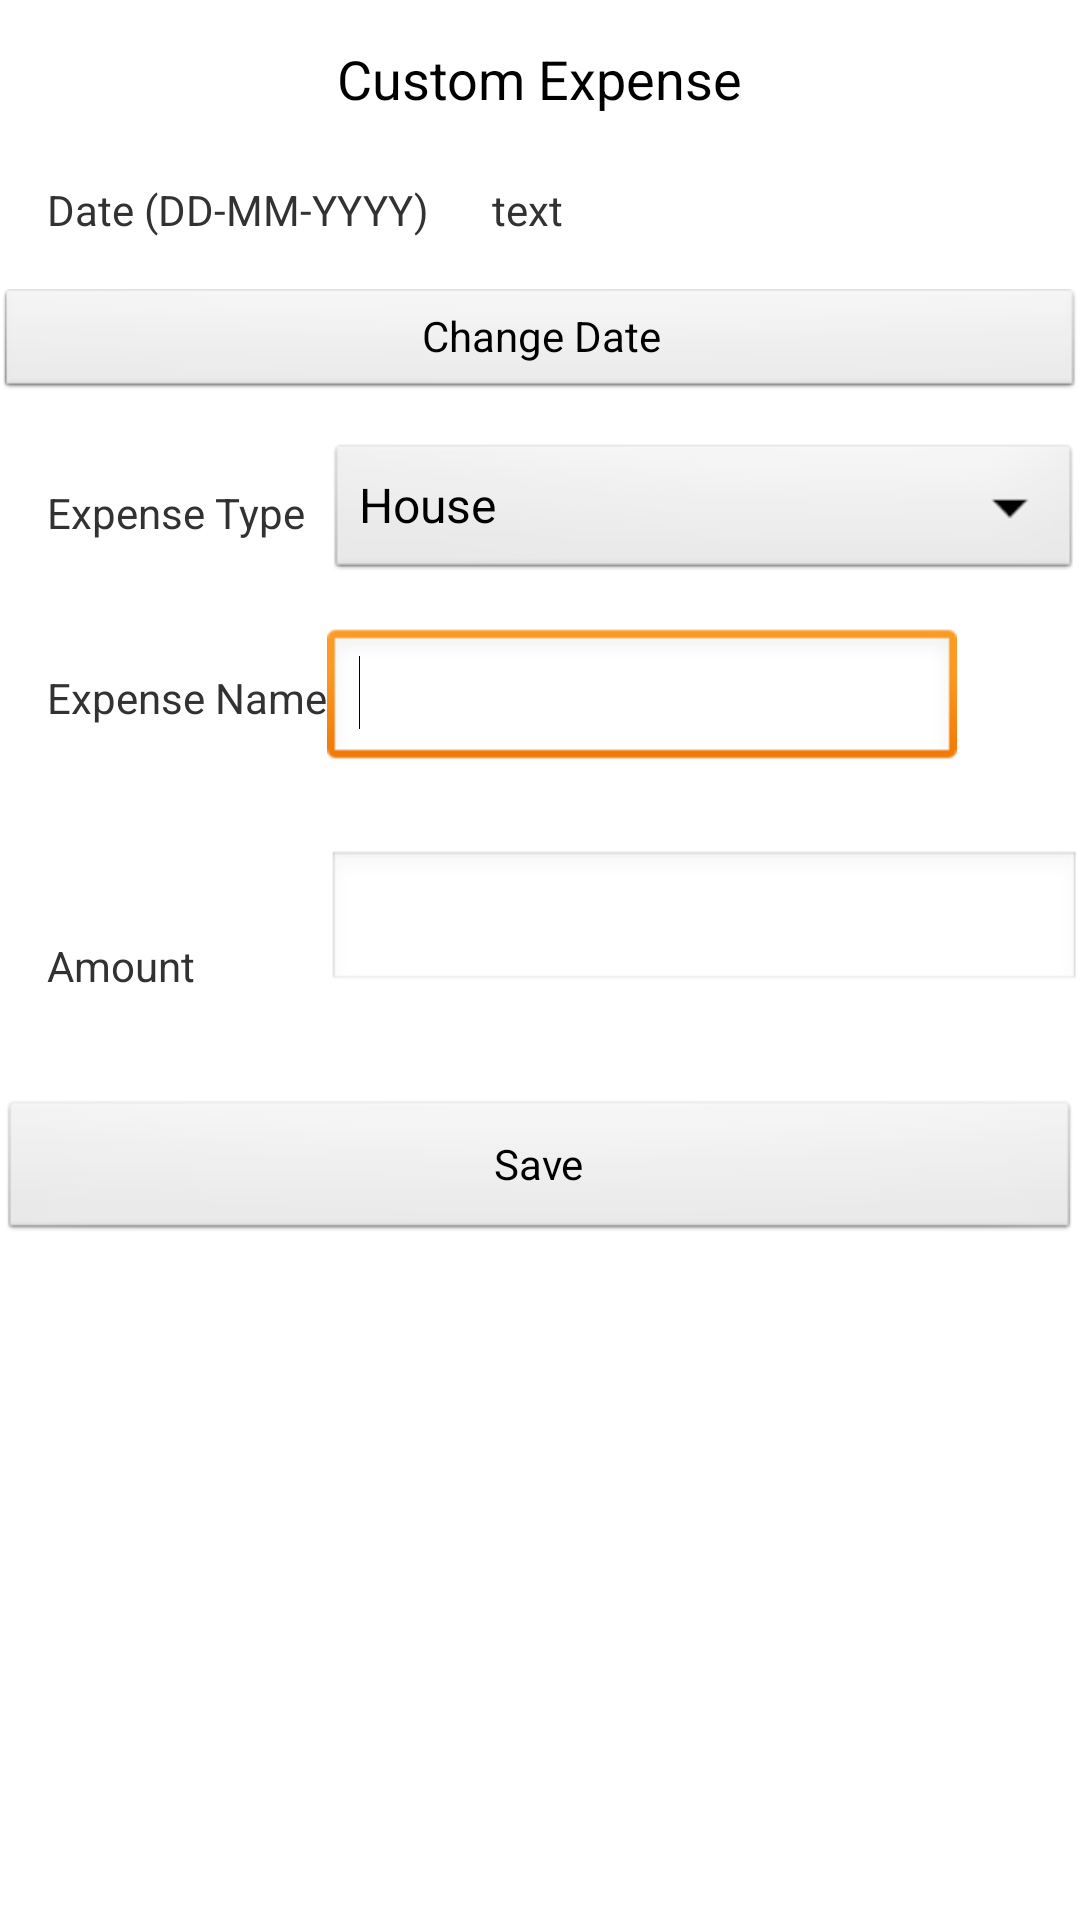

The Android layout XML behind this screen, and the referenced resources:
<!-- AndroidManifest.xml: application theme AppTheme -->
<!-- res/layout/activity_custom_expenses.xml -->
<RelativeLayout xmlns:android="http://schemas.android.com/apk/res/android"
    xmlns:tools="http://schemas.android.com/tools"
    android:layout_width="match_parent"
    android:layout_height="match_parent"
    android:paddingBottom="@dimen/activity_vertical_margin"
    android:paddingLeft="@dimen/activity_horizontal_margin"
    android:paddingRight="@dimen/activity_horizontal_margin"
    android:paddingTop="@dimen/activity_vertical_margin"
    tools:context=".CustomExpensesActivity" >
 

    <TextView
        android:id="@+id/textViewcustomExpense"
        android:layout_width="wrap_content"
        android:layout_height="wrap_content"
        android:layout_alignParentTop="true"
        android:layout_centerHorizontal="true"
        android:layout_marginTop="14dp"
        android:text="@string/custom_expense_title"
        android:textAppearance="?android:attr/textAppearanceMedium" />

    <TextView
        android:id="@+id/textView1"
        android:layout_width="wrap_content"
        android:layout_height="wrap_content"
        android:layout_alignParentLeft="true"
        android:layout_below="@+id/textViewcustomExpense"
        android:layout_marginLeft="16dp"
        android:layout_marginTop="22dp"
        android:text="@string/custom_expense_selectdate" />

    <TextView
        android:id="@+id/Output"
        android:layout_width="wrap_content"
        android:layout_height="wrap_content"
        android:layout_alignBaseline="@+id/textView1"
        android:layout_alignBottom="@+id/textView1"
        android:layout_marginLeft="21dp"
        android:layout_toRightOf="@+id/textView1"
        android:text="@string/temp_text" />

    <Button
        android:id="@+id/buttonchangeDate"
        style="?android:attr/buttonStyleSmall"
        android:layout_width="match_parent"
        android:layout_height="wrap_content"
        android:layout_below="@+id/textView1"
        android:layout_centerHorizontal="true"
        android:layout_marginTop="17dp"
        android:text="@string/custom_expense_buttondate" />

    <TextView
        android:id="@+id/textViewExpenseType"
        android:layout_width="wrap_content"
        android:layout_height="wrap_content"
        android:layout_alignLeft="@+id/textView2"
        android:layout_alignTop="@+id/spinnerExpenseType"
        android:layout_marginTop="15dp"
        android:text="@string/custom_expense_type" />

    <EditText
        android:id="@+id/editTextCustomExpense"
        android:layout_width="wrap_content"
        android:layout_height="wrap_content"
        android:layout_alignBaseline="@+id/textView2"
        android:layout_alignBottom="@+id/textView2"
        android:layout_alignLeft="@+id/editTextAmount"
        android:ems="10"
        android:inputType="text" >

        <requestFocus />
    </EditText>

    <Spinner
        android:id="@+id/spinnerExpenseType"
        android:layout_width="match_parent"
        android:layout_height="wrap_content"
        android:layout_alignLeft="@+id/editTextCustomExpense"
        android:layout_below="@+id/buttonchangeDate"
        android:entries="@array/expense_arrays"
        android:layout_marginTop="14dp" />

    <Button
        android:id="@+id/button2"
        android:layout_width="match_parent"
        android:layout_height="wrap_content"
        android:layout_alignRight="@+id/editTextAmount"
        android:layout_below="@+id/editTextAmount"
        android:layout_marginTop="35dp"
        android:onClick="saveCustomExpenses"
        android:text="@string/preference_save" />

    <TextView
        android:id="@+id/textViewAmount"
        android:layout_width="wrap_content"
        android:layout_height="wrap_content"
        android:layout_alignBottom="@+id/editTextAmount"
        android:layout_alignLeft="@+id/textView2"
        android:text="@string/custom_expense_amount" />

    <EditText
        android:id="@+id/editTextAmount"
        android:layout_width="wrap_content"
        android:layout_height="wrap_content"
        android:layout_alignRight="@+id/buttonchangeDate"
        android:layout_below="@+id/editTextCustomExpense"
        android:layout_marginTop="26dp"
        android:layout_toRightOf="@+id/textView2"
        android:ems="10"
        android:inputType="numberDecimal" />

    <TextView
        android:id="@+id/textView2"
        android:layout_width="wrap_content"
        android:layout_height="wrap_content"
        android:layout_alignLeft="@+id/textView1"
        android:layout_below="@+id/spinnerExpenseType"
        android:layout_marginTop="28dp"
        android:text="@string/custom_expense_expensename" />

</RelativeLayout>
<!-- resources referenced by this layout -->
<resources>
  <string-array name="expense_arrays">
          <item>House</item>
          <item>Shopping</item>
          <item>Entertainment</item>
          <item>Personal</item>
          <item>Transport</item>
          <item>Investments</item>
          <item>Food</item>
          <item>Dependent</item>
          <item>Gifts</item>
  		<item>Loans</item>
  		<item>Other</item>
      </string-array>
  <string name="custom_expense_amount">Amount</string>
  <string name="custom_expense_buttondate">Change Date</string>
  <string name="custom_expense_expensename">Expense Name</string>
  <string name="custom_expense_selectdate">Date (DD-MM-YYYY)</string>
  <string name="custom_expense_title">Custom Expense</string>
  <string name="custom_expense_type">Expense Type</string>
  <string name="preference_save">Save</string>
  <string name="temp_text">text</string>
  <style name="AppTheme" parent="AppBaseTheme">
          
      </style>
  <style name="AppBaseTheme" parent="android:Theme.Light">
          
      </style>
</resources>
